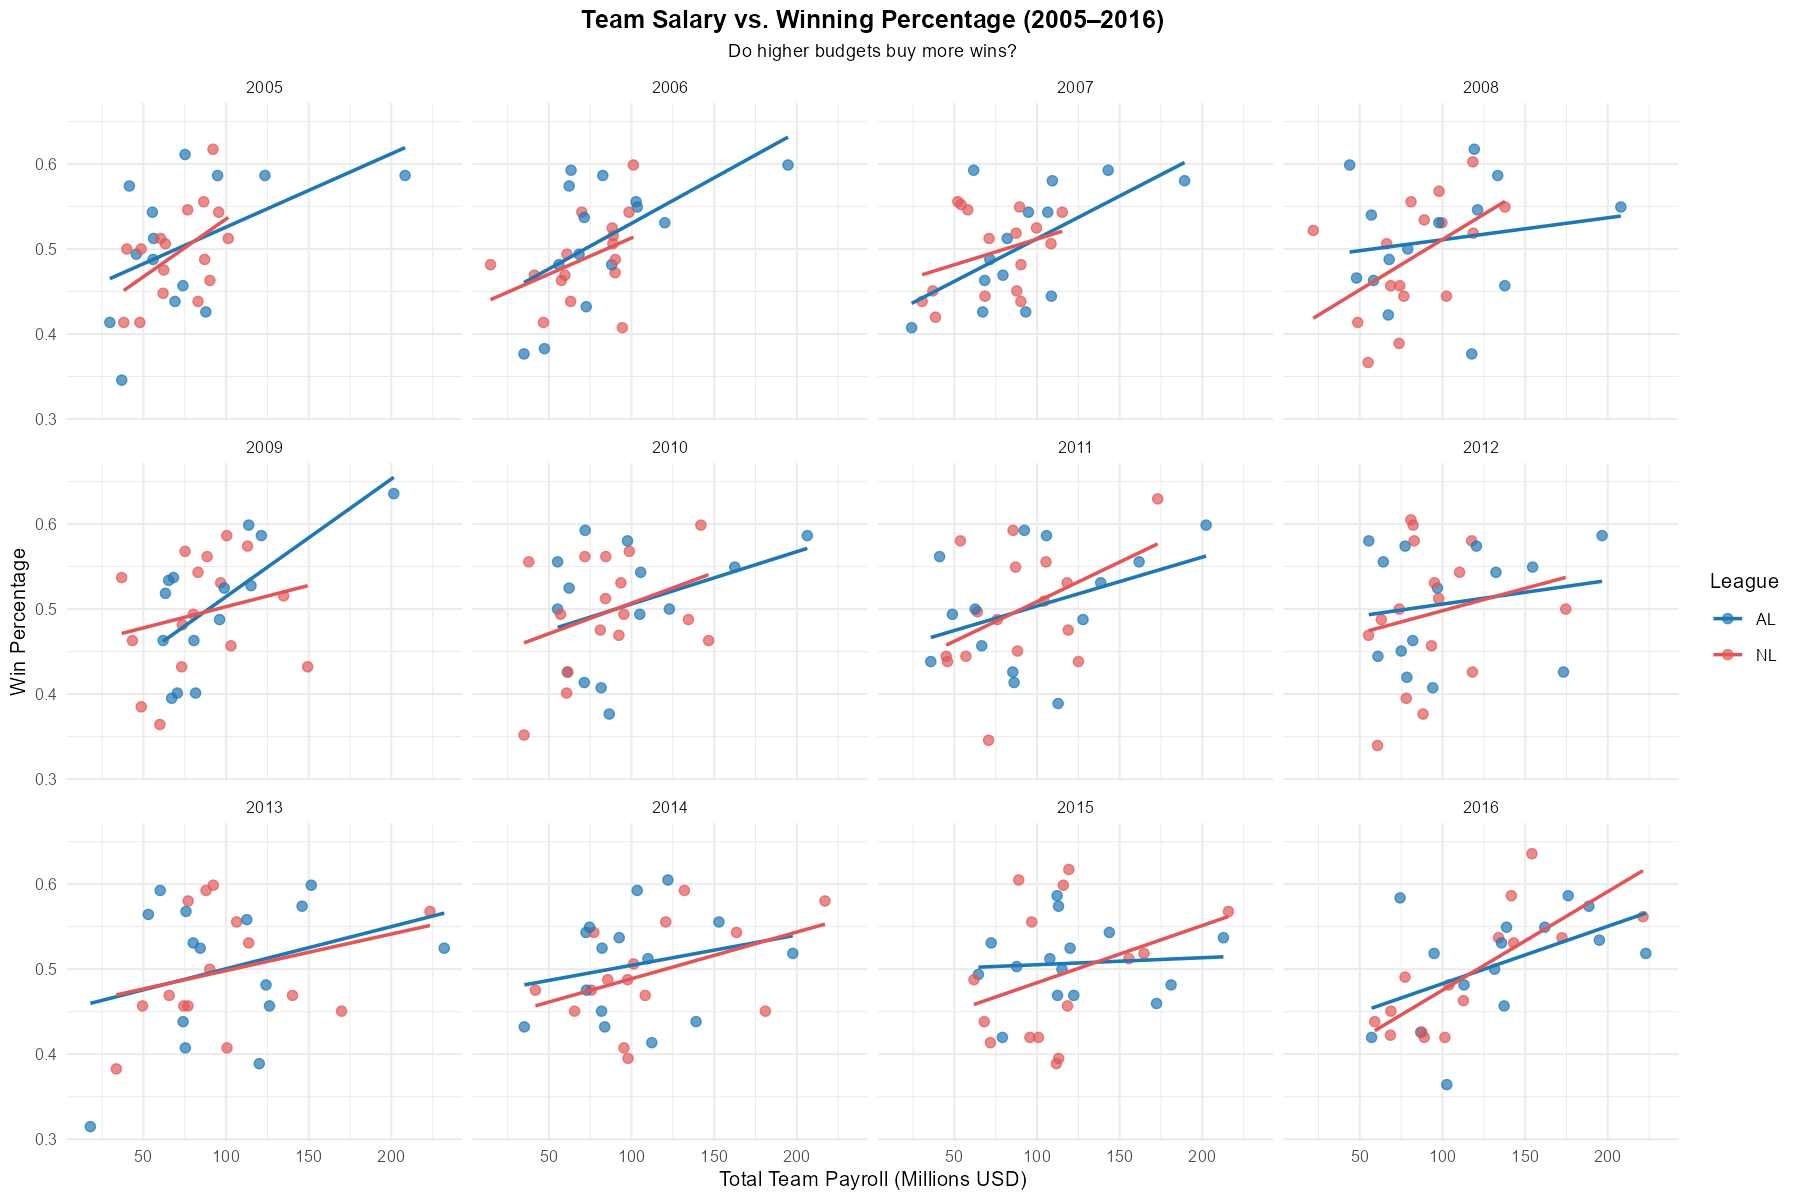

The table this chart was drawn from, first rows:
yearID, teamID, League, Wins, Losses, WinPct, AvgSalary_Mil
2010, LAA, AL, 80, 82, 0.4938, 105
2014, CHA, AL, 73, 89, 0.4506, 81.83
2015, CLE, AL, 81, 80, 0.5031, 87.66
2007, SFN, NL, 71, 91, 0.4383, 90.22
2011, MIL, NL, 96, 66, 0.5926, 85.5
2014, SDN, NL, 77, 85, 0.4753, 75.69
2012, TOR, AL, 73, 89, 0.4506, 75.01
2012, PIT, NL, 79, 83, 0.4877, 62.95
2010, OAK, AL, 81, 81, 0.5, 55.25
2014, COL, NL, 66, 96, 0.4074, 95.4
2015, TEX, AL, 88, 74, 0.5432, 143.7
2008, COL, NL, 74, 88, 0.4568, 68.66
2008, WAS, NL, 59, 102, 0.3665, 54.96
2006, BOS, AL, 86, 76, 0.5309, 120.1
2007, SDN, NL, 89, 74, 0.546, 58.11
2016, TOR, AL, 89, 73, 0.5494, 138.7
2016, WAS, NL, 95, 67, 0.5864, 141.7
2005, CHN, NL, 79, 83, 0.4877, 87.03
2007, MIN, AL, 79, 83, 0.4877, 71.44
2012, PHI, NL, 81, 81, 0.5, 174.5
2006, PIT, NL, 67, 95, 0.4136, 46.72
2012, MIA, NL, 69, 93, 0.4259, 118.1
2005, ATL, NL, 90, 72, 0.5556, 86.46
2008, CHN, NL, 97, 64, 0.6025, 118.3
2007, DET, AL, 88, 74, 0.5432, 94.8
2012, CLE, AL, 68, 94, 0.4198, 78.43
2015, KCA, AL, 95, 67, 0.5864, 112.1
2014, OAK, AL, 88, 74, 0.5432, 72.41
2006, SFN, NL, 76, 85, 0.472, 90.06
2014, SLN, NL, 90, 72, 0.5556, 120.7
2008, BAL, AL, 68, 93, 0.4224, 67.2
2013, DET, AL, 93, 69, 0.5741, 146
2014, NYA, AL, 84, 78, 0.5185, 197.5
2012, SDN, NL, 76, 86, 0.4691, 55.24
2009, FLO, NL, 87, 75, 0.537, 36.83
2009, DET, AL, 86, 77, 0.5276, 115.1
2006, COL, NL, 76, 86, 0.4691, 41.23
2005, SDN, NL, 82, 80, 0.5062, 63.29
2008, HOU, NL, 86, 75, 0.5342, 88.93
2009, KCA, AL, 65, 97, 0.4012, 70.52
2009, MIN, AL, 87, 76, 0.5337, 65.3
2010, TBA, AL, 96, 66, 0.5926, 71.92
2006, HOU, NL, 82, 80, 0.5062, 88.69
2010, FLO, NL, 80, 82, 0.4938, 57.03
2010, PHI, NL, 97, 65, 0.5988, 141.9
2011, LAN, NL, 82, 79, 0.5093, 104.2
2008, SDN, NL, 63, 99, 0.3889, 73.68
2006, SDN, NL, 88, 74, 0.5432, 69.9
2013, ARI, NL, 81, 81, 0.5, 90.13
2014, MIL, NL, 82, 80, 0.5062, 101.2
2005, OAK, AL, 88, 74, 0.5432, 55.43
2006, DET, AL, 95, 67, 0.5864, 82.61
2009, MIL, NL, 80, 82, 0.4938, 80.18
2008, BOS, AL, 95, 67, 0.5864, 133.4
2012, HOU, NL, 55, 107, 0.3395, 60.65
2014, SFN, NL, 88, 74, 0.5432, 163.5
2007, TOR, AL, 83, 79, 0.5123, 81.94
2015, SLN, NL, 100, 62, 0.6173, 119.2
2005, SFN, NL, 75, 87, 0.463, 90.2
2015, HOU, AL, 86, 76, 0.5309, 72.26
... 300 more rows
